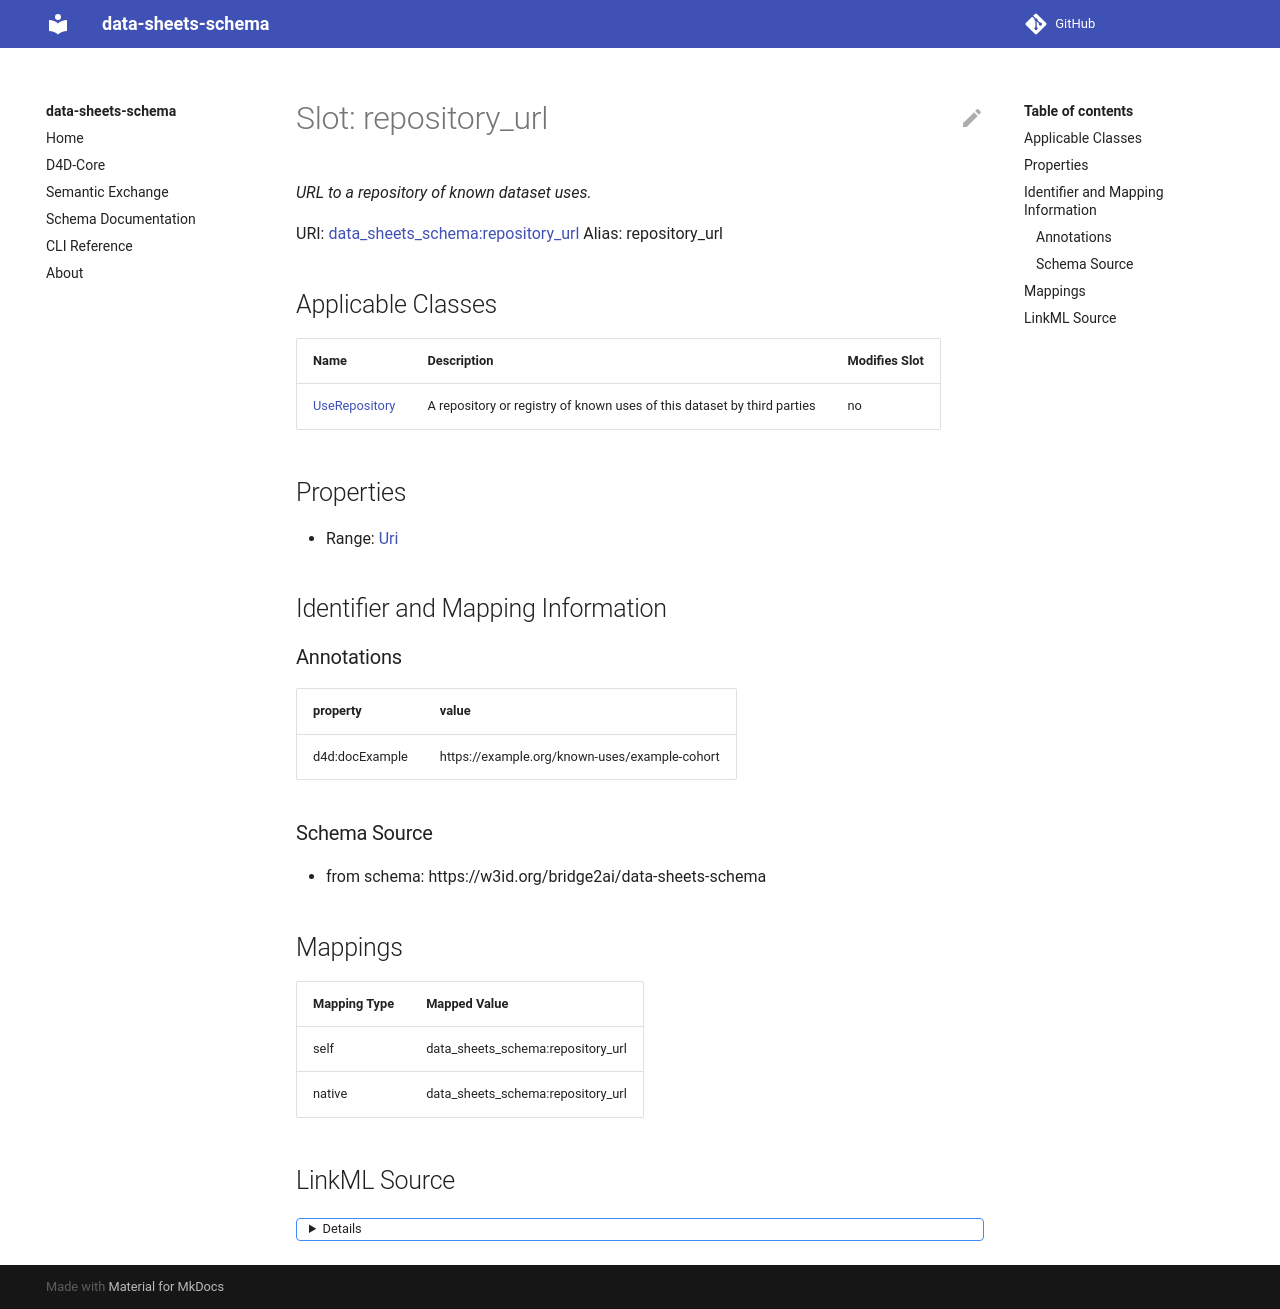

repository: bridge2ai/data-sheets-schema · page: repository_url/index.html · generator: mkdocs



# Slot: repository_url 


_URL to a repository of known dataset uses._





URI: [data_sheets_schema:repository_url](https://w3id.org/bridge2ai/data-sheets-schema/repository_url)
Alias: repository_url

<!-- no inheritance hierarchy -->





## Applicable Classes

| Name | Description | Modifies Slot |
| --- | --- | --- |
| [UseRepository](UseRepository.md) | Is there a repository that links to any or all papers or systems that use the... |  no  |






## Properties

* Range: [Uri](Uri.md)




## Identifier and Mapping Information






### Schema Source


* from schema: https://w3id.org/bridge2ai/data-sheets-schema




## Mappings

| Mapping Type | Mapped Value |
| ---  | ---  |
| self | data_sheets_schema:repository_url |
| native | data_sheets_schema:repository_url |




## LinkML Source

<details>
```yaml
name: repository_url
description: URL to a repository of known dataset uses.
from_schema: https://w3id.org/bridge2ai/data-sheets-schema
rank: 1000
alias: repository_url
owner: UseRepository
domain_of:
- UseRepository
range: uri

```
</details>
